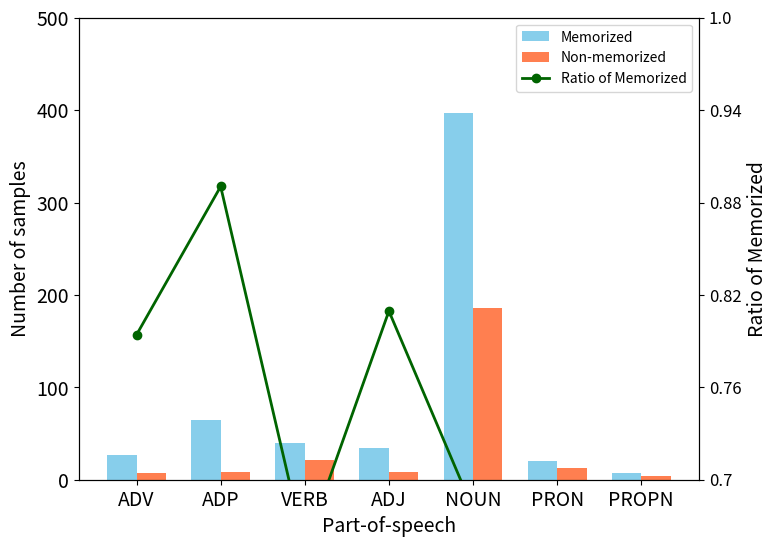

The matplotlib source for this figure:
import matplotlib.pyplot as plt
import numpy as np

# 提供的数据
categories = ['ADV', 'ADP', 'VERB', 'ADJ', 'NOUN', 'PRON', 'PROPN']
mem_counts_7b = np.array([31, 66, 52, 37, 463, 26, 8])
non_mem_counts_7b = np.array([2, 6, 7, 5, 98, 6, 3])
mem_ratios_7b = np.array([0.9393939393939394, 0.9166666666666666, 0.8813559322033898,
                       0.8809523809523809, 0.8253119429590018, 0.8125, 0.7272727272727273])

# categories_7b_chat = ['ADV', 'ADP', 'VERB', 'ADJ', 'NOUN', 'PRON', 'PROPN']
mem_counts_7b_chat = np.array([28, 59, 46, 34, 420, 22, 8])
non_mem_counts_7b_chat = np.array([4, 14, 9, 5, 104, 7, 3])
mem_ratios_7b_chat = np.array([0.875, 0.8082191780821918, 0.8363636363636363,
                       0.8717948717948718, 0.8015267175572519, 0.7586206896551724, 0.7272727272727273])

# categories_13b = ['ADV', 'ADP', 'VERB', 'ADJ', 'NOUN', 'PRON', 'PROPN']
mem_counts_13b = np.array([28, 67, 53, 36, 473, 28, 9])
non_mem_counts_13b = np.array([4, 5, 7, 6, 84, 4, 2])
mem_ratios_13b = np.array([0.875, 0.9305555555555556, 0.8833333333333333,
                       0.8571428571428571, 0.8491921005385996, 0.875, 0.8181818181818182])

# categories_13b_chat = ['ADV', 'ADP', 'VERB', 'ADJ', 'NOUN', 'PRON', 'PROPN']
mem_counts_13b_chat = np.array([27, 65, 40, 34, 397, 20, 7])
non_mem_counts_13b_chat = np.array([7, 8, 21, 8, 186, 13, 4])
mem_ratios_13b_chat = np.array([0.7941176470588235, 0.8904109589041096, 0.6557377049180327,
                       0.8095238095238095, 0.6809605488850772, 0.6060606060606061, 0.6363636363636364])

size = "13b-chat"

if size == "7b":
    mem_counts = mem_counts_7b
    non_mem_counts = non_mem_counts_7b
    mem_ratios = mem_ratios_7b
elif size == "13b":
    mem_counts = mem_counts_13b
    non_mem_counts = non_mem_counts_13b
    mem_ratios = mem_ratios_13b
elif size == "7b-chat":
    mem_counts = mem_counts_7b_chat
    non_mem_counts = non_mem_counts_7b_chat
    mem_ratios = mem_ratios_7b_chat
elif size == "13b-chat":
    mem_counts = mem_counts_13b_chat
    non_mem_counts = non_mem_counts_13b_chat
    mem_ratios = mem_ratios_13b_chat

# 计算总数用于条形图
total_counts = mem_counts + non_mem_counts

# 创建条形图和折线图的组合图形
fig, ax1 = plt.subplots(figsize=(8, 6))

# 创建条形图
bar_width = 0.35
index = np.arange(len(categories))

bar1 = ax1.bar(index, mem_counts, bar_width, label='Memorized', color='skyblue')
bar2 = ax1.bar(index + bar_width, non_mem_counts, bar_width, label='Non-memorized', color='coral')

# 设置图形的X轴和标题
ax1.set_xlabel('Part-of-speech', fontsize=14)
ax1.set_xticks(index + bar_width / 2)
ax1.set_xticklabels(categories, fontsize=14)

# 创建折线图
ax2 = ax1.twinx()
line1, = ax2.plot(index + bar_width / 2, mem_ratios, color='darkgreen', label='Ratio of Memorized', linewidth=2, marker='o')


# 设置图形的Y轴和标题
ax1.set_ylabel('Number of samples', fontsize=14)
ax1.set_ylim(0, 500)
ax1.set_yticks(np.arange(0, 501, 100))
ax1.set_yticklabels(np.arange(0, 501, 100), fontsize=14)

# Y-axis settings for line chart (denser tick marks)
ax2.set_ylabel('Ratio of Memorized', fontsize=14)
ax2.set_ylim(0.7, 1)
ax2.set_yticks(np.linspace(0.7, 1, 6))  # denser ticks
ax2.set_yticklabels(np.round(np.linspace(0.7, 1, 6), 2), fontsize=12)

# 设置图例
# Combined legend for both bar and line charts
lines, labels = ax1.get_legend_handles_labels()
lines2, labels2 = ax2.get_legend_handles_labels()
ax1.legend(lines + lines2, labels + labels2, loc='best', fontsize=10)

plt.savefig('idiom_POS_{}.pdf'.format(size), dpi=300, bbox_inches='tight')
plt.show()
